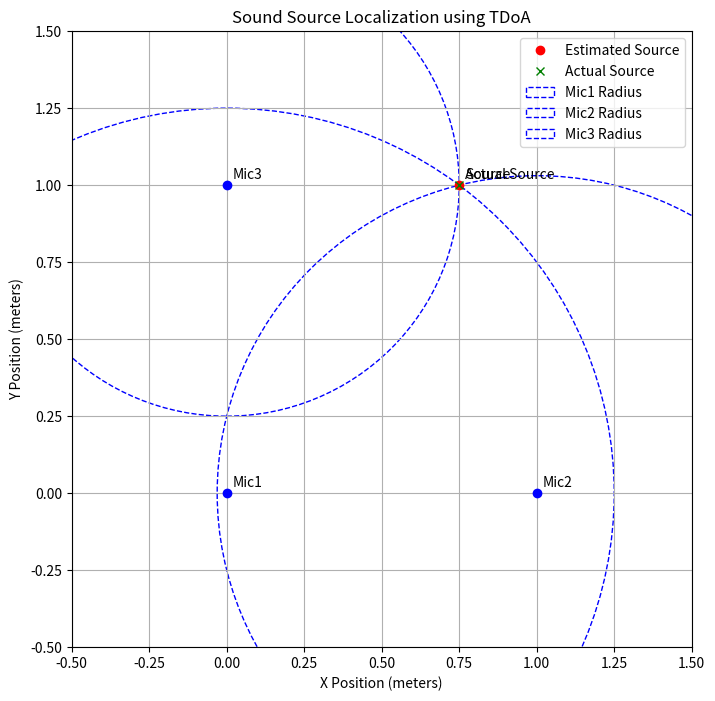

This chart was generated by the following Python code:
# dual_mic_tdoa_localization.py

import numpy as np
import matplotlib.pyplot as plt
from scipy.optimize import fsolve

# Speed of sound in meters per second
SPEED_OF_SOUND = 343

# Microphone positions (in meters)
mic_positions = {
    'Mic1': (0.0, 0.0),  # Tower1
    'Mic2': (1.0, 0.0),  # Tower2
    'Mic3': (0.0, 1.0)   # Tower3
}

# Given Sound Source Position (for validation)
source_position = (0.75, 1.0)

# Calculate distances from source to each mic
def calculate_distances(source, mics):
    distances = {}
    for mic, pos in mics.items():
        distances[mic] = np.sqrt((source[0] - pos[0])**2 + (source[1] - pos[1])**2)
    return distances

# Calculate TDoA between pairs
def calculate_tdoa(distances, mics, pair1, pair2):
    delta_d = distances[pair1] - distances[pair2]
    delta_t = delta_d / SPEED_OF_SOUND
    return delta_t

# Define the system of equations based on TDoA
def equations(vars, mics, delta_d21, delta_d31):
    x, y = vars
    # Distances from source to each mic
    d1 = np.sqrt((x - mics['Mic1'][0])**2 + (y - mics['Mic1'][1])**2)
    d2 = np.sqrt((x - mics['Mic2'][0])**2 + (y - mics['Mic2'][1])**2)
    d3 = np.sqrt((x - mics['Mic3'][0])**2 + (y - mics['Mic3'][1])**2)
    
    # Equations based on distance differences
    eq1 = d2 - d1 - delta_d21
    eq2 = d3 - d1 - delta_d31
    return (eq1, eq2)

def main():
    # Step 1: Calculate actual distances (for validation)
    actual_distances = calculate_distances(source_position, mic_positions)
    print("Actual Distances from Source to Mics:")
    for mic, dist in actual_distances.items():
        print(f"{mic}: {dist:.3f} meters")
    
    # Step 2: Calculate TDoA (distance differences)
    delta_d21 = actual_distances['Mic2'] - actual_distances['Mic1']
    delta_d31 = actual_distances['Mic3'] - actual_distances['Mic1']
    
    # Step 3: Convert TDoA to distance differences (if starting from TDoA)
    # Here, we have distance differences directly
    # If starting from TDoA, use: delta_d = delta_t * SPEED_OF_SOUND
    
    print(f"\nDistance Differences:")
    print(f"Delta D21 (Mic2 - Mic1): {delta_d21:.3f} meters")
    print(f"Delta D31 (Mic3 - Mic1): {delta_d31:.3f} meters")
    
    # Step 4: Initial guess for (x, y)
    initial_guess = (0.5, 0.5)
    
    # Step 5: Solve the equations
    solution = fsolve(equations, initial_guess, args=(mic_positions, delta_d21, delta_d31))
    estimated_x, estimated_y = solution
    print(f"\nEstimated Source Position: ({estimated_x:.3f}, {estimated_y:.3f}) meters")
    
    # Step 6: Plotting
    fig, ax = plt.subplots(figsize=(8, 8))
    
    # Plot microphones
    for mic, pos in mic_positions.items():
        ax.plot(pos[0], pos[1], 'bo')
        ax.text(pos[0]+0.02, pos[1]+0.02, mic)
    
    # Plot estimated source position
    ax.plot(estimated_x, estimated_y, 'ro', label='Estimated Source')
    ax.text(estimated_x+0.02, estimated_y+0.02, 'Source')
    
    # Plot actual source position
    ax.plot(source_position[0], source_position[1], 'gx', label='Actual Source')
    ax.text(source_position[0]+0.02, source_position[1]+0.02, 'Actual Source')
    
    # Draw circles representing distance differences
    # Circle for Mic1
    circle1 = plt.Circle(mic_positions['Mic1'], actual_distances['Mic1'], color='b', fill=False, linestyle='--', label='Mic1 Radius')
    ax.add_artist(circle1)
    
    # Circle for Mic2
    circle2 = plt.Circle(mic_positions['Mic2'], actual_distances['Mic2'], color='b', fill=False, linestyle='--', label='Mic2 Radius')
    ax.add_artist(circle2)
    
    # Circle for Mic3
    circle3 = plt.Circle(mic_positions['Mic3'], actual_distances['Mic3'], color='b', fill=False, linestyle='--', label='Mic3 Radius')
    ax.add_artist(circle3)
    
    # Setting plot limits
    ax.set_xlim(-0.5, 1.5)
    ax.set_ylim(-0.5, 1.5)
    
    # Labels and title
    ax.set_xlabel('X Position (meters)')
    ax.set_ylabel('Y Position (meters)')
    ax.set_title('Sound Source Localization using TDoA')
    ax.legend()
    ax.grid(True)
    
    plt.show()

if __name__ == "__main__":
    main()

